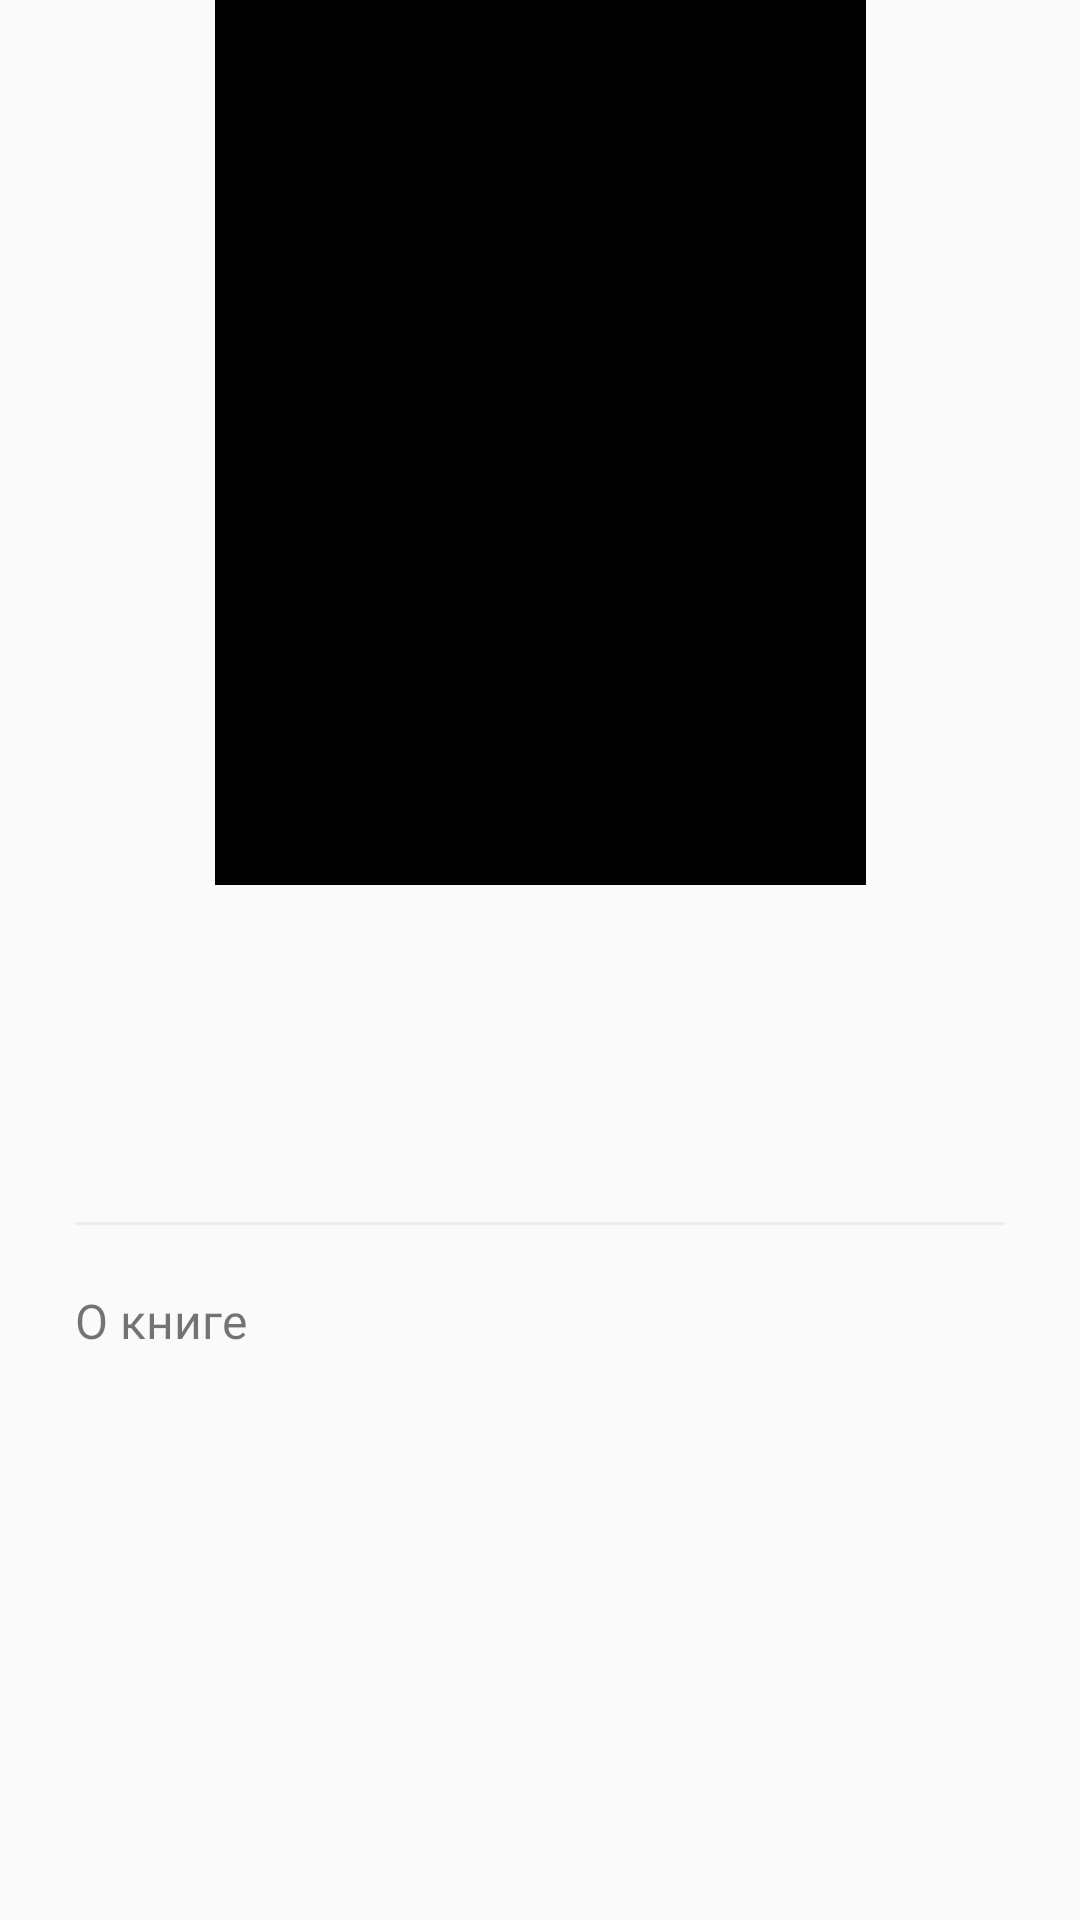

Write the Android layout XML for this screen, with the resource values it uses.
<!-- AndroidManifest.xml: application theme Theme.TapReader -->
<!-- res/layout/fragment_book.xml -->
<?xml version="1.0" encoding="utf-8"?>
<androidx.constraintlayout.widget.ConstraintLayout xmlns:android="http://schemas.android.com/apk/res/android"
    xmlns:app="http://schemas.android.com/apk/res-auto"
    xmlns:tools="http://schemas.android.com/tools"
    android:layout_width="match_parent"
    android:layout_height="match_parent"
    tools:context=".ui.fragments.BookFragment">

    <androidx.appcompat.widget.Toolbar
        android:id="@+id/toolbar"
        android:layout_width="@dimen/as_constraint"
        android:layout_height="wrap_content"
        android:background="?attr/colorBackgroundFloating"
        android:minHeight="?attr/actionBarSize"
        android:theme="?attr/actionBarTheme"
        app:contentInsetEnd="@dimen/as_constraint"
        app:contentInsetStart="@dimen/as_constraint"
        app:layout_constraintEnd_toStartOf="@+id/fragmentBookEndGuideline"
        app:layout_constraintStart_toStartOf="@+id/fragmentBookStartGuideline"
        app:layout_constraintTop_toTopOf="parent">

        <ImageButton
            android:id="@+id/backArrowImageButton"
            android:layout_width="wrap_content"
            android:layout_height="wrap_content"
            android:layout_gravity="start"
            android:background="?attr/selectableItemBackgroundBorderless"
            android:contentDescription="@string/burger_menu_image_view_content_description"
            app:srcCompat="@drawable/ic_back_arrow" />

        <ImageView
            android:id="@+id/bellNotificationImageView"
            android:layout_width="wrap_content"
            android:layout_height="wrap_content"
            android:layout_gravity="end"
            android:contentDescription="@string/bell_notification_content_description"
            app:srcCompat="@drawable/ic_bell_notification" />

    </androidx.appcompat.widget.Toolbar>

    <ScrollView
        android:layout_width="@dimen/as_constraint"
        android:layout_height="wrap_content"
        app:layout_constraintStart_toStartOf="@id/fragmentBookStartGuideline"
        app:layout_constraintTop_toBottomOf="@id/toolbar"
        app:layout_constraintEnd_toEndOf="@id/fragmentBookEndGuideline">

        <androidx.constraintlayout.widget.ConstraintLayout
            android:layout_width="match_parent"
            android:layout_height="wrap_content">

            <ImageView
                android:id="@+id/bookImageView"
                android:layout_width="@dimen/book_image_width"
                android:layout_height="@dimen/book_image_height"
                android:background="@color/black"
                android:contentDescription="@string/book_image_content_description"
                app:layout_constraintStart_toStartOf="parent"
                app:layout_constraintTop_toTopOf="parent"
                app:layout_constraintEnd_toEndOf="parent" />

            <TextView
                android:id="@+id/titleTextView"
                android:layout_width="wrap_content"
                android:layout_height="wrap_content"
                android:layout_marginTop="@dimen/margin_size_large"
                android:textStyle="bold"
                android:fontFamily="@font/inter_semibold"
                android:textSize="@dimen/text_size_extra_large"
                app:layout_constraintStart_toStartOf="parent"
                app:layout_constraintTop_toBottomOf="@+id/bookImageView"
                tools:text="Война и мир" />

            <TextView
                android:id="@+id/authorTextView"
                android:layout_width="wrap_content"
                android:layout_height="wrap_content"
                android:layout_marginTop="@dimen/margin_size_small"
                android:fontFamily="@font/inter_medium"
                android:textSize="@dimen/text_size_small"
                app:layout_constraintStart_toStartOf="parent"
                app:layout_constraintTop_toBottomOf="@id/titleTextView"
                tools:text="Война и мир" />

            <View
                android:id="@+id/dividerLine"
                android:layout_width="match_parent"
                android:layout_height="@dimen/divider_line_height"
                android:layout_marginTop="@dimen/margin_size_medium"
                android:background="@color/line"
                app:layout_constraintStart_toStartOf="parent"
                app:layout_constraintTop_toBottomOf="@id/authorTextView"
                app:layout_constraintEnd_toEndOf="parent"/>

            <TextView
                android:id="@+id/descriptionHeaderTextView"
                android:layout_width="wrap_content"
                android:layout_height="wrap_content"
                android:layout_marginTop="@dimen/margin_size_medium"
                android:fontFamily="@font/inter_medium"
                android:textSize="@dimen/text_size_medium"
                android:text="@string/description_header_text"
                app:layout_constraintStart_toStartOf="parent"
                app:layout_constraintTop_toBottomOf="@id/dividerLine" />

            <TextView
                android:id="@+id/descriptionTextView"
                android:layout_width="wrap_content"
                android:layout_height="wrap_content"
                android:layout_marginTop="@dimen/margin_size_extra_small"
                android:fontFamily="@font/inter_light"
                android:textSize="@dimen/text_size_small"
                app:layout_constraintStart_toStartOf="parent"
                app:layout_constraintTop_toBottomOf="@id/descriptionHeaderTextView"
                tools:text="Описние книги" />

        </androidx.constraintlayout.widget.ConstraintLayout>

    </ScrollView>

    <androidx.constraintlayout.widget.Guideline
        android:id="@+id/fragmentBookStartGuideline"
        android:layout_width="wrap_content"
        android:layout_height="wrap_content"
        android:orientation="vertical"
        app:layout_constraintGuide_begin="@dimen/root_margin_large" />

    <androidx.constraintlayout.widget.Guideline
        android:id="@+id/fragmentBookEndGuideline"
        android:layout_width="wrap_content"
        android:layout_height="wrap_content"
        android:orientation="vertical"
        app:layout_constraintGuide_end="@dimen/root_margin_large" />

</androidx.constraintlayout.widget.ConstraintLayout>
<!-- resources referenced by this layout -->
<resources>
  <color name="black">#FF000000</color>
  <color name="line">#EDEDED</color>
  <dimen name="as_constraint">0dp</dimen>
  <dimen name="book_image_height">295dp</dimen>
  <dimen name="book_image_width">217dp</dimen>
  <dimen name="divider_line_height">1dp</dimen>
  <dimen name="margin_size_extra_small">6sp</dimen>
  <dimen name="margin_size_large">30sp</dimen>
  <dimen name="margin_size_medium">21sp</dimen>
  <dimen name="margin_size_small">10sp</dimen>
  <dimen name="root_margin_large">25sp</dimen>
  <dimen name="text_size_extra_large">24sp</dimen>
  <dimen name="text_size_medium">16sp</dimen>
  <dimen name="text_size_small">14sp</dimen>
  <!-- drawable ic_back_arrow (drawable) -->
  <vector xmlns:android="http://schemas.android.com/apk/res/android" android:autoMirrored="true" android:height="16dp" android:viewportHeight="16" android:viewportWidth="16" android:width="16dp">
        
      <path android:fillColor="#00000000" android:pathData="M15,8H1" android:strokeColor="#000000" android:strokeLineCap="round" android:strokeLineJoin="round" android:strokeWidth="1.5"/>
        
      <path android:fillColor="#00000000" android:pathData="M8,15L1,8L8,1" android:strokeColor="#000000" android:strokeLineCap="round" android:strokeLineJoin="round" android:strokeWidth="1.5"/>
      
  </vector>
  <!-- drawable ic_bell_notification (drawable) -->
  <vector xmlns:android="http://schemas.android.com/apk/res/android" android:autoMirrored="true" android:height="22dp" android:viewportHeight="22" android:viewportWidth="20" android:width="20dp">
        
      <path android:fillColor="#00000000" android:pathData="M16,7C16,5.409 15.368,3.883 14.243,2.757C13.117,1.632 11.591,1 10,1C8.409,1 6.883,1.632 5.757,2.757C4.632,3.883 4,5.409 4,7C4,14 1,16 1,16H19C19,16 16,14 16,7Z" android:strokeColor="#000000" android:strokeLineCap="round" android:strokeLineJoin="round" android:strokeWidth="1.5"/>
        
      <path android:fillColor="#00000000" android:pathData="M11.73,20C11.554,20.303 11.302,20.555 10.998,20.729C10.695,20.904 10.35,20.997 10,20.997C9.65,20.997 9.305,20.904 9.002,20.729C8.698,20.555 8.446,20.303 8.27,20" android:strokeColor="#000000" android:strokeLineCap="round" android:strokeLineJoin="round" android:strokeWidth="1.5"/>
      
  </vector>
  <string name="bell_notification_content_description">Уведомления</string>
  <string name="book_image_content_description">Обложка книги</string>
  <string name="burger_menu_image_view_content_description">Вернуться назад</string>
  <string name="description_header_text">О книге</string>
  <style name="Theme.TapReader" parent="android:Theme.Material.Light.NoActionBar" />
</resources>
